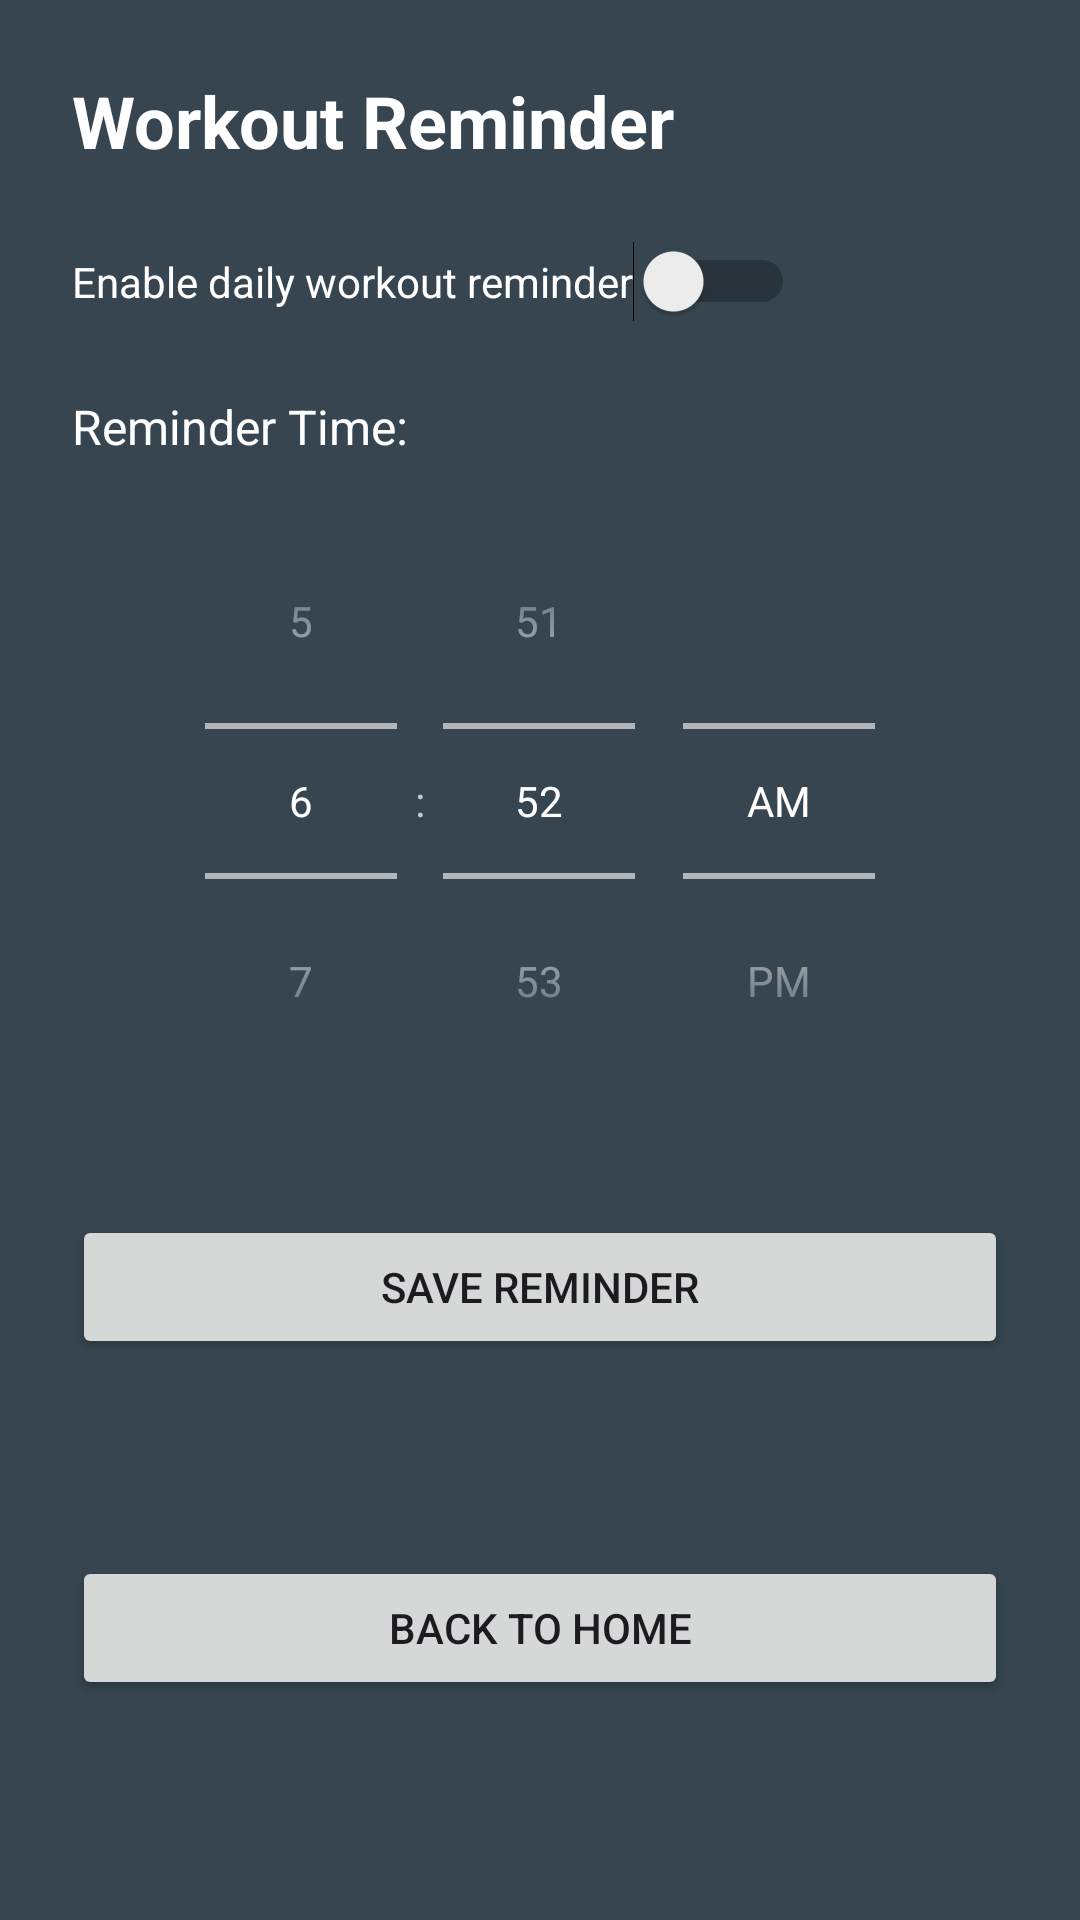

The Android layout XML behind this screen, and the referenced resources:
<!-- AndroidManifest.xml: application theme Theme.RhithmFit -->
<!-- res/layout/fragment_reminder_settings.xml -->
<?xml version="1.0" encoding="utf-8"?>
<androidx.constraintlayout.widget.ConstraintLayout
    xmlns:android="http://schemas.android.com/apk/res/android"
    xmlns:app="http://schemas.android.com/apk/res-auto"
    android:layout_width="match_parent"
    android:layout_height="match_parent"
    android:padding="24dp">

    <TextView
        android:id="@+id/textReminderHeader"
        android:layout_width="0dp"
        android:layout_height="wrap_content"
        android:text="Workout Reminder"
        android:textColor="@color/white"
        android:textSize="24sp"
        android:textStyle="bold"
        app:layout_constraintTop_toTopOf="parent"
        app:layout_constraintStart_toStartOf="parent"
        app:layout_constraintEnd_toEndOf="parent" />

    <Switch
        android:id="@+id/switchEnableReminder"
        android:layout_width="wrap_content"
        android:layout_height="wrap_content"
        android:text="Enable daily workout reminder"
        android:textColor="@color/white"
        android:layout_marginTop="24dp"
        app:layout_constraintTop_toBottomOf="@id/textReminderHeader"
        app:layout_constraintStart_toStartOf="parent" />

    <TextView
        android:id="@+id/textReminderTimeLabel"
        android:layout_width="wrap_content"
        android:layout_height="wrap_content"
        android:text="Reminder Time:"
        android:textColor="@color/white"
        android:textSize="16sp"
        android:layout_marginTop="24dp"
        app:layout_constraintTop_toBottomOf="@id/switchEnableReminder"
        app:layout_constraintStart_toStartOf="parent" />

    <TimePicker
        android:id="@+id/timePickerReminder"
        android:layout_width="wrap_content"
        android:layout_height="wrap_content"
        android:layout_marginTop="8dp"
        android:timePickerMode="spinner"
        android:theme="@style/ThemeOverlay.AppCompat.Dark"
        app:layout_constraintTop_toBottomOf="@id/textReminderTimeLabel"
        app:layout_constraintStart_toStartOf="parent"
        app:layout_constraintEnd_toEndOf="parent" />

    <Button
        android:id="@+id/buttonSaveReminder"
        android:layout_width="0dp"
        android:layout_height="wrap_content"
        android:text="Save Reminder"
        android:layout_marginTop="32dp"
        app:layout_constraintTop_toBottomOf="@id/timePickerReminder"
        app:layout_constraintStart_toStartOf="parent"
        app:layout_constraintEnd_toEndOf="parent"
        app:layout_constraintWidth_percent="1" />

    <Button
        android:id="@+id/buttonBackHome"
        android:layout_width="0dp"
        android:layout_height="wrap_content"
        android:text="Back to Home"
        android:layout_marginTop="16dp"
        app:layout_constraintTop_toBottomOf="@id/buttonSaveReminder"
        app:layout_constraintStart_toStartOf="parent"
        app:layout_constraintEnd_toEndOf="parent"
        app:layout_constraintBottom_toBottomOf="parent"
        app:layout_constraintWidth_percent="1" />

</androidx.constraintlayout.widget.ConstraintLayout>
<!-- resources referenced by this layout -->
<resources>
  <color name="white">#FFFFFFFF</color>
  <style name="Theme.RhithmFit" parent="Base.Theme.RhithmFit" />
  <style name="Base.Theme.RhithmFit" parent="Theme.Material3.DayNight.NoActionBar">
          <item name="android:windowBackground">@color/grey</item>
          <item name="colorSurface">@color/grey</item>
          <item name="colorOnSurface">@color/white</item>
      </style>
  <color name="grey">#36454f</color>
</resources>
